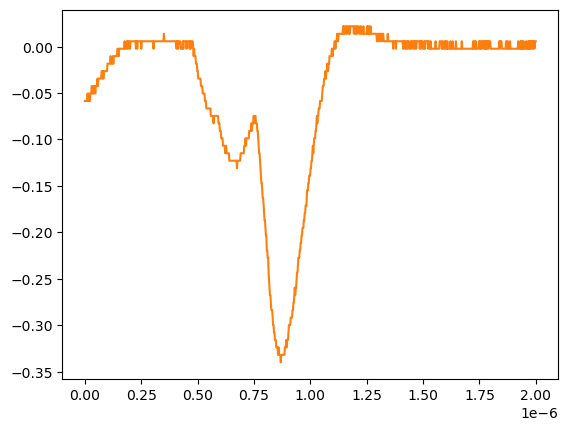

Data behind this chart, as committed beside it:
# KEYSIGHT TECHNOLOGIES, MSO-X 3024T, MY58262555, 07.30.2019051434
# time, 1
# 2024-07-24 15:45:14.420270
0.000000000000000000e+00, -5.859299999999999925e-02
2.002002002002001797e-09, -5.859299999999999925e-02
4.004004004004003593e-09, -5.859299999999999925e-02
6.006006006006005804e-09, -5.859299999999999925e-02
8.008008008008007187e-09, -5.859299999999999925e-02
1.001001001001000857e-08, -5.859299999999999925e-02
1.201201201201201161e-08, -5.055280000000000190e-02
1.401401401401401299e-08, -5.859299999999999925e-02
1.601601601601601437e-08, -5.859299999999999925e-02
1.801801801801801741e-08, -5.055280000000000190e-02
2.002002002002001714e-08, -5.859299999999999925e-02
2.202202202202202018e-08, -5.859299999999999925e-02
2.402402402402402322e-08, -5.055280000000000190e-02
2.602602602602602294e-08, -5.055280000000000190e-02
2.802802802802802598e-08, -5.055280000000000190e-02
3.003003003003002571e-08, -4.251259999999999761e-02
3.203203203203202875e-08, -4.251259999999999761e-02
3.403403403403403179e-08, -5.055280000000000190e-02
3.603603603603603482e-08, -5.055280000000000190e-02
3.803803803803803124e-08, -4.251259999999999761e-02
4.004004004004003428e-08, -5.055280000000000190e-02
4.204204204204203732e-08, -4.251259999999999761e-02
4.404404404404404036e-08, -4.251259999999999761e-02
4.604604604604604339e-08, -5.055280000000000190e-02
4.804804804804804643e-08, -4.251259999999999761e-02
5.005005005005004285e-08, -4.251259999999999761e-02
5.205205205205204589e-08, -4.251259999999999761e-02
5.405405405405404893e-08, -4.251259999999999761e-02
5.605605605605605196e-08, -3.447240000000000026e-02
5.805805805805805500e-08, -4.251259999999999761e-02
6.006006006006005142e-08, -3.447240000000000026e-02
6.206206206206205446e-08, -3.447240000000000026e-02
6.406406406406405750e-08, -3.447240000000000026e-02
6.606606606606606053e-08, -3.447240000000000026e-02
6.806806806806806357e-08, -3.447240000000000026e-02
7.007007007007006661e-08, -3.447240000000000026e-02
7.207207207207206965e-08, -3.447240000000000026e-02
7.407407407407407268e-08, -2.643219999999999945e-02
7.607607607607606249e-08, -2.643219999999999945e-02
7.807807807807806552e-08, -3.447240000000000026e-02
8.008008008008006856e-08, -2.643219999999999945e-02
8.208208208208207160e-08, -3.447240000000000026e-02
8.408408408408407464e-08, -2.643219999999999945e-02
8.608608608608607767e-08, -2.643219999999999945e-02
8.808808808808808071e-08, -2.643219999999999945e-02
9.009009009009008375e-08, -2.643219999999999945e-02
9.209209209209208679e-08, -2.643219999999999945e-02
9.409409409409408982e-08, -2.643219999999999945e-02
9.609609609609609286e-08, -2.643219999999999945e-02
9.809809809809808266e-08, -2.643219999999999945e-02
1.001001001001000857e-07, -1.839199999999999863e-02
1.021021021021020887e-07, -1.839199999999999863e-02
1.041041041041040918e-07, -1.839199999999999863e-02
1.061061061061060948e-07, -1.839199999999999863e-02
1.081081081081080979e-07, -1.839199999999999863e-02
1.101101101101101009e-07, -1.839199999999999863e-02
1.121121121121121039e-07, -1.839199999999999863e-02
1.141141141141141070e-07, -1.035179999999999954e-02
... 942 more rows
